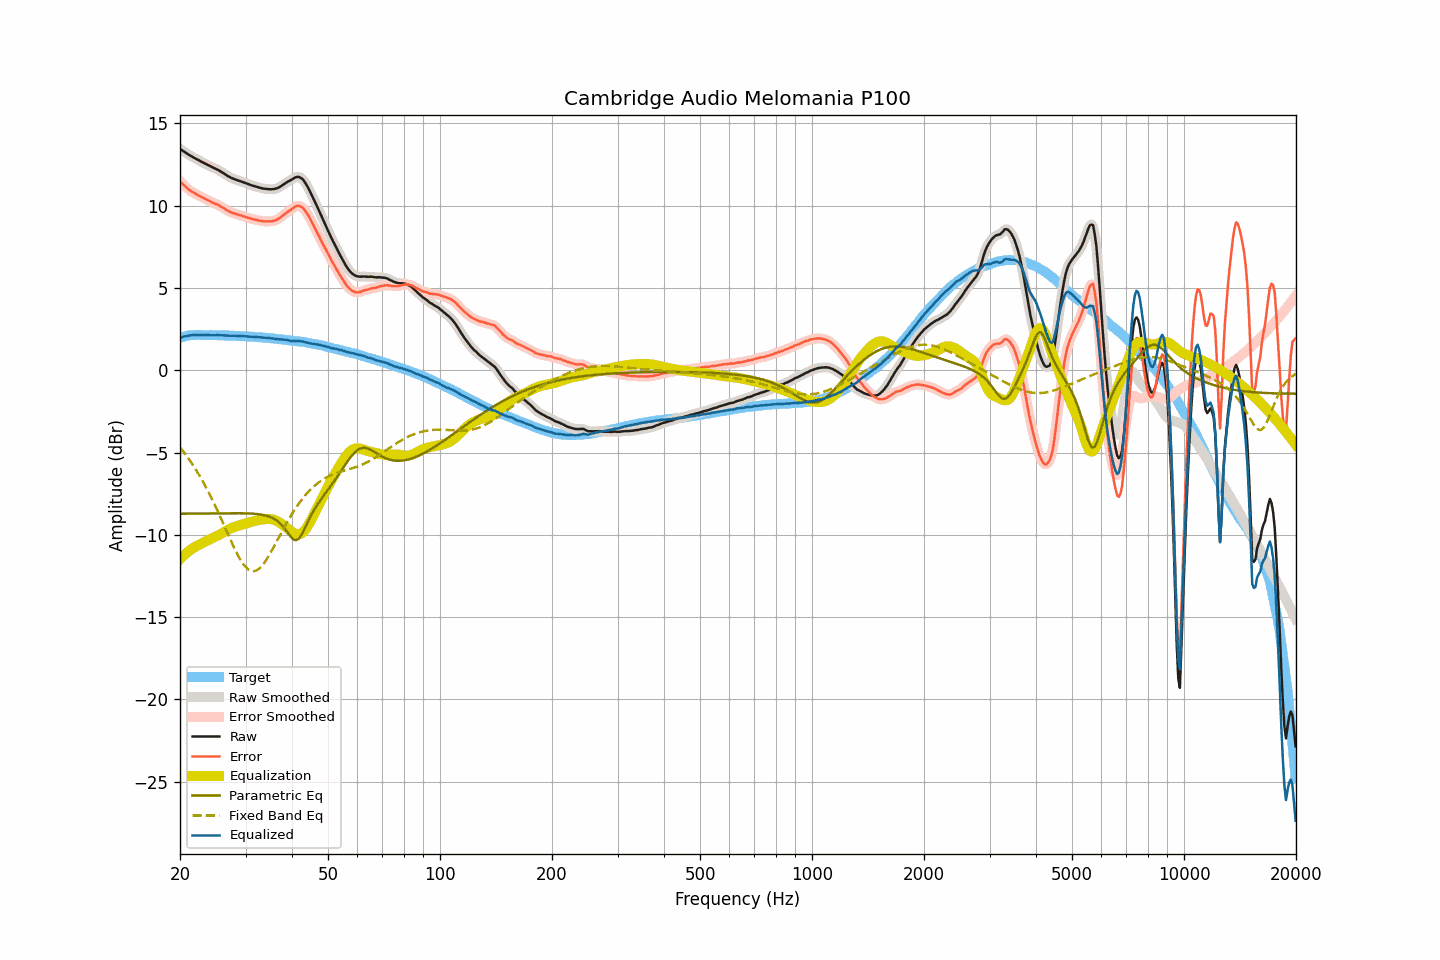

Values plotted in this chart, from the file beside it:
frequency, raw, smoothed, error, error_smoothed, equalization, parametric_eq, fixed_band_eq, equalized_raw, equalized_smoothed, target
20.00, 13.45, 13.45, 11.48, 11.48, -11.48, -8.72, -4.68, 1.98, 1.98, 1.97
20.20, 13.38, 13.38, 11.38, 11.38, -11.38, -8.72, -4.80, 2.01, 2.01, 2.00
20.40, 13.31, 13.32, 11.28, 11.29, -11.28, -8.72, -4.93, 2.03, 2.03, 2.03
20.61, 13.25, 13.25, 11.20, 11.19, -11.19, -8.72, -5.06, 2.06, 2.06, 2.05
20.81, 13.18, 13.19, 11.10, 11.10, -11.11, -8.72, -5.19, 2.08, 2.08, 2.08
21.02, 13.12, 13.12, 11.01, 11.02, -11.03, -8.71, -5.32, 2.10, 2.10, 2.11
21.23, 13.06, 13.06, 10.94, 10.94, -10.95, -8.71, -5.46, 2.11, 2.11, 2.12
21.44, 13.00, 13.01, 10.87, 10.88, -10.88, -8.71, -5.61, 2.12, 2.13, 2.13
21.66, 12.95, 12.95, 10.82, 10.81, -10.81, -8.71, -5.75, 2.14, 2.14, 2.14
21.87, 12.89, 12.90, 10.75, 10.75, -10.75, -8.71, -5.90, 2.14, 2.14, 2.14
22.09, 12.84, 12.84, 10.70, 10.70, -10.70, -8.71, -6.06, 2.15, 2.15, 2.15
22.31, 12.79, 12.79, 10.65, 10.64, -10.64, -8.71, -6.22, 2.15, 2.15, 2.15
22.54, 12.74, 12.74, 10.60, 10.59, -10.59, -8.71, -6.38, 2.15, 2.15, 2.15
22.76, 12.68, 12.69, 10.54, 10.54, -10.54, -8.70, -6.55, 2.14, 2.14, 2.15
22.99, 12.63, 12.63, 10.50, 10.50, -10.49, -8.70, -6.72, 2.14, 2.14, 2.13
23.22, 12.58, 12.58, 10.45, 10.45, -10.44, -8.70, -6.90, 2.14, 2.14, 2.13
23.45, 12.53, 12.53, 10.40, 10.40, -10.40, -8.70, -7.08, 2.14, 2.14, 2.13
23.69, 12.48, 12.48, 10.35, 10.35, -10.35, -8.70, -7.27, 2.14, 2.14, 2.13
23.92, 12.43, 12.43, 10.30, 10.30, -10.30, -8.70, -7.45, 2.13, 2.13, 2.13
24.16, 12.38, 12.38, 10.24, 10.25, -10.25, -8.70, -7.65, 2.13, 2.13, 2.14
24.40, 12.33, 12.34, 10.19, 10.20, -10.21, -8.70, -7.85, 2.13, 2.13, 2.14
24.65, 12.29, 12.29, 10.16, 10.16, -10.16, -8.70, -8.05, 2.13, 2.13, 2.13
24.89, 12.24, 12.25, 10.11, 10.12, -10.12, -8.69, -8.25, 2.13, 2.13, 2.13
25.14, 12.20, 12.20, 10.08, 10.07, -10.07, -8.69, -8.46, 2.14, 2.13, 2.13
25.39, 12.15, 12.15, 10.03, 10.02, -10.02, -8.69, -8.67, 2.14, 2.13, 2.13
25.65, 12.09, 12.10, 9.97, 9.97, -9.97, -8.69, -8.89, 2.13, 2.13, 2.13
25.91, 12.03, 12.03, 9.92, 9.92, -9.91, -8.69, -9.11, 2.12, 2.12, 2.11
26.16, 11.97, 11.97, 9.86, 9.86, -9.85, -8.69, -9.33, 2.12, 2.12, 2.11
26.43, 11.90, 11.91, 9.79, 9.80, -9.79, -8.69, -9.55, 2.11, 2.11, 2.11
26.69, 11.84, 11.84, 9.73, 9.73, -9.74, -8.69, -9.77, 2.11, 2.11, 2.11
26.96, 11.78, 11.79, 9.67, 9.67, -9.68, -8.69, -9.99, 2.10, 2.10, 2.11
27.23, 11.73, 11.73, 9.63, 9.63, -9.63, -8.69, -10.21, 2.10, 2.10, 2.11
27.50, 11.68, 11.68, 9.58, 9.58, -9.59, -8.69, -10.43, 2.09, 2.10, 2.11
27.77, 11.64, 11.64, 9.55, 9.55, -9.55, -8.69, -10.64, 2.09, 2.09, 2.10
28.05, 11.60, 11.61, 9.51, 9.51, -9.51, -8.69, -10.85, 2.09, 2.09, 2.09
28.33, 11.57, 11.57, 9.49, 9.48, -9.48, -8.69, -11.04, 2.09, 2.09, 2.08
28.62, 11.53, 11.54, 9.45, 9.46, -9.45, -8.69, -11.23, 2.08, 2.09, 2.08
28.90, 11.50, 11.50, 9.42, 9.43, -9.42, -8.69, -11.41, 2.08, 2.08, 2.08
29.19, 11.47, 11.47, 9.41, 9.40, -9.39, -8.69, -11.58, 2.08, 2.08, 2.07
29.48, 11.43, 11.44, 9.36, 9.37, -9.36, -8.69, -11.72, 2.07, 2.07, 2.08
29.78, 11.40, 11.40, 9.34, 9.33, -9.33, -8.69, -11.86, 2.07, 2.07, 2.06
30.08, 11.36, 11.36, 9.30, 9.30, -9.30, -8.69, -11.97, 2.06, 2.06, 2.06
30.38, 11.32, 11.33, 9.27, 9.28, -9.27, -8.70, -12.07, 2.05, 2.05, 2.05
30.68, 11.29, 11.29, 9.25, 9.24, -9.25, -8.70, -12.13, 2.05, 2.04, 2.05
30.99, 11.25, 11.26, 9.22, 9.22, -9.22, -8.71, -12.19, 2.04, 2.04, 2.04
31.30, 11.22, 11.22, 9.19, 9.19, -9.19, -8.71, -12.20, 2.03, 2.03, 2.03
31.61, 11.19, 11.19, 9.16, 9.17, -9.17, -8.72, -12.21, 2.03, 2.03, 2.03
31.93, 11.16, 11.16, 9.14, 9.14, -9.14, -8.73, -12.18, 2.02, 2.02, 2.02
32.24, 11.13, 11.13, 9.13, 9.12, -9.12, -8.74, -12.14, 2.01, 2.02, 2.01
32.57, 11.10, 11.11, 9.10, 9.10, -9.10, -8.75, -12.07, 2.01, 2.01, 2.00
32.89, 11.08, 11.08, 9.08, 9.08, -9.08, -8.76, -11.99, 2.00, 2.00, 2.00
33.22, 11.05, 11.06, 9.06, 9.06, -9.07, -8.78, -11.88, 1.99, 1.99, 1.99
33.55, 11.03, 11.04, 9.05, 9.05, -9.05, -8.80, -11.76, 1.98, 1.98, 1.99
33.89, 11.02, 11.02, 9.05, 9.05, -9.05, -8.82, -11.62, 1.98, 1.98, 1.97
34.23, 11.01, 11.01, 9.04, 9.04, -9.04, -8.84, -11.47, 1.97, 1.97, 1.97
34.57, 11.00, 11.00, 9.05, 9.04, -9.04, -8.87, -11.31, 1.96, 1.96, 1.96
34.92, 10.99, 11.00, 9.05, 9.05, -9.04, -8.91, -11.14, 1.95, 1.95, 1.94
35.27, 10.99, 10.99, 9.05, 9.06, -9.06, -8.95, -10.97, 1.94, 1.94, 1.94
35.62, 11.00, 11.00, 9.08, 9.07, -9.08, -8.99, -10.79, 1.93, 1.92, 1.93
35.97, 11.01, 11.02, 9.10, 9.10, -9.11, -9.05, -10.61, 1.91, 1.91, 1.91
... 635 more rows
